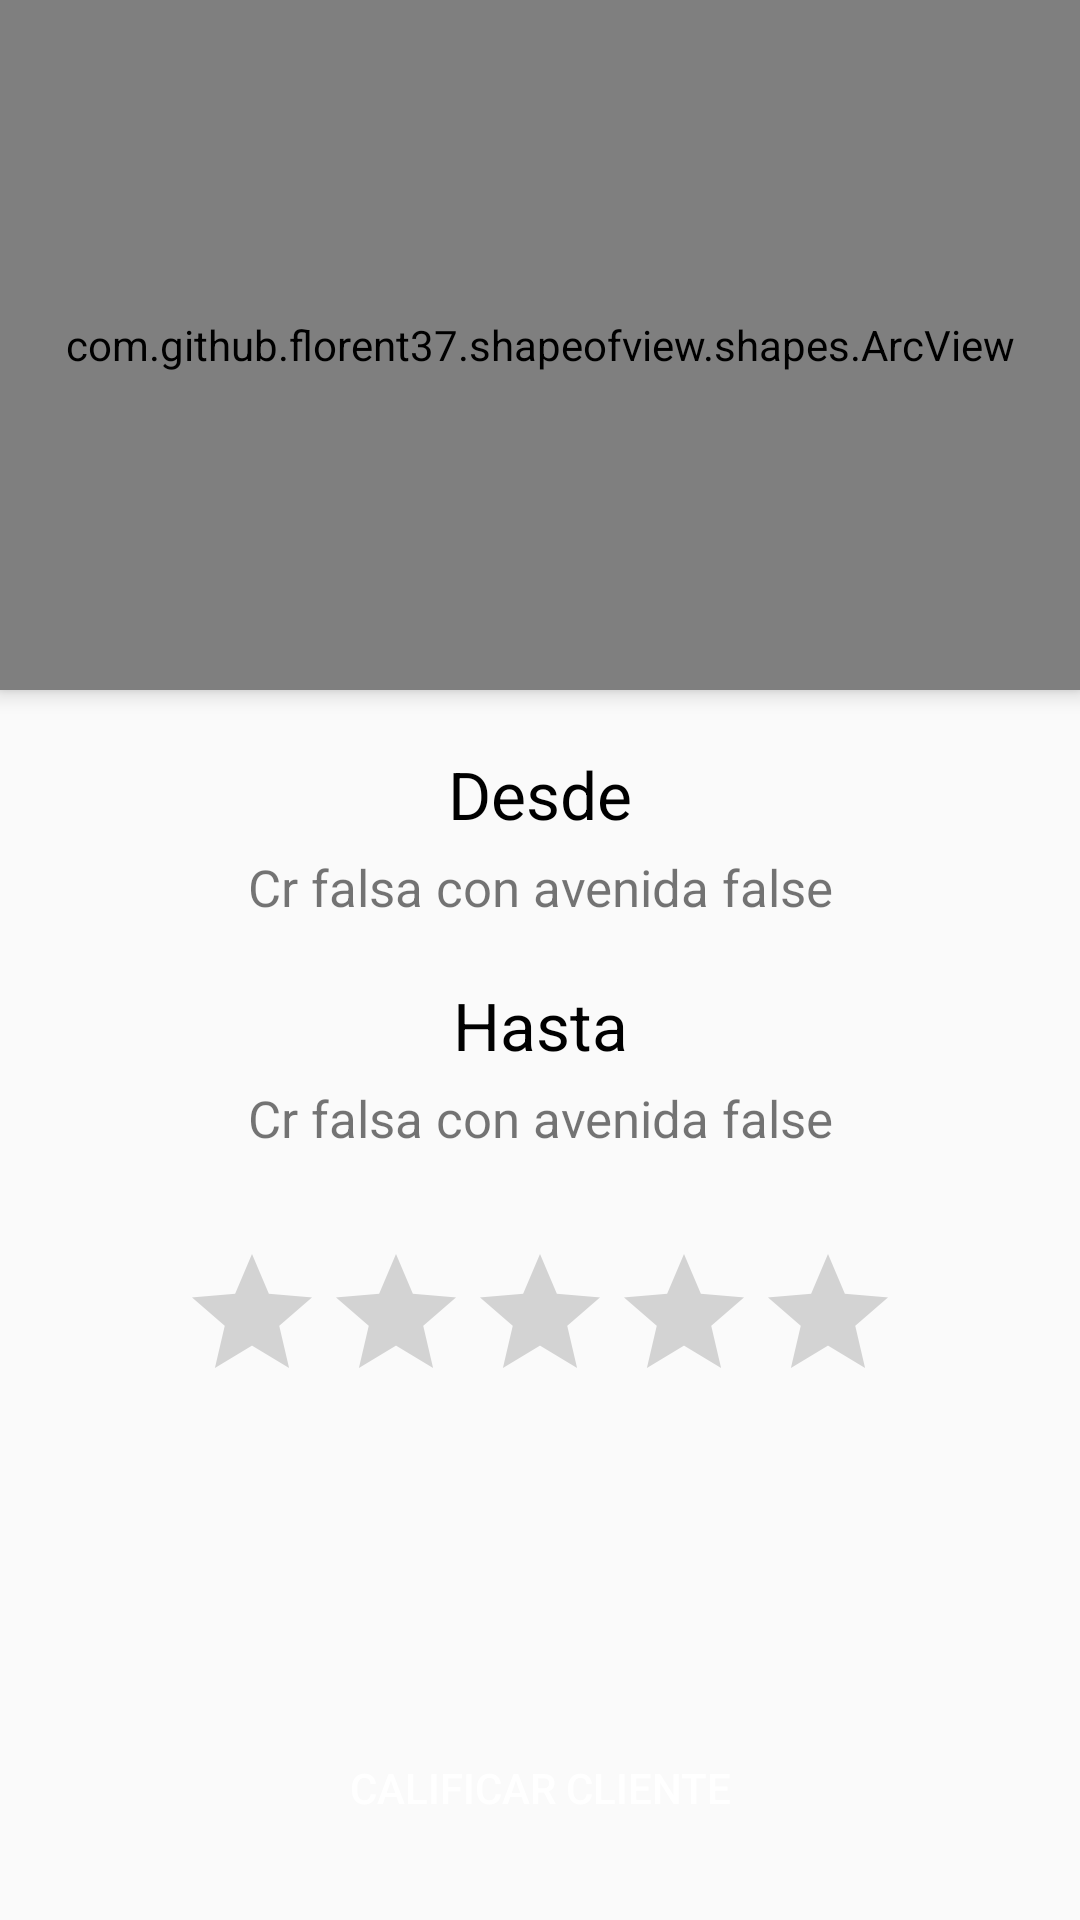

Android layout source for this screen:
<!-- AndroidManifest.xml: application theme AppTheme -->
<!-- res/layout/activity_calification_client.xml -->
<?xml version="1.0" encoding="utf-8"?>
<androidx.coordinatorlayout.widget.CoordinatorLayout xmlns:android="http://schemas.android.com/apk/res/android"
    xmlns:app="http://schemas.android.com/apk/res-auto"
    xmlns:tools="http://schemas.android.com/tools"
    android:layout_width="match_parent"
    android:layout_height="match_parent"
    android:fitsSystemWindows="true"
    tools:context=".activities.driver.CalificationClientActivity">

    <LinearLayout
        android:layout_width="match_parent"
        android:layout_height="match_parent"
        android:orientation="vertical" >

        <com.github.florent37.shapeofview.shapes.ArcView
            android:layout_width="match_parent"
            android:layout_height="230dp"
            android:elevation="4dp"
            app:shape_arc_cropDirection="outside"
            app:shape_arc_height="20dp"
            app:shape_arc_position="bottom"
            >

            <View
                android:layout_width="match_parent"
                android:layout_height="wrap_content"
                android:background="@color/colorPrimaryDark" />

            <TextView
                android:layout_width="match_parent"
                android:layout_height="wrap_content"
                android:text="VIAJE FINALIZADO"
                android:textAlignment="center"
                android:textSize="22sp"
                android:textStyle="bold"
                android:textColor="@color/colorWhite"
                android:layout_marginTop="20dp"/>

            <com.airbnb.lottie.LottieAnimationView
                android:layout_width="170dp"
                android:layout_height="170dp"
                app:lottie_imageAssetsFolder="assets"
                app:lottie_fileName="782-check-mark-success.json"
                app:lottie_autoPlay="true"
                app:lottie_loop="false"
                android:layout_gravity="center"
                android:layout_marginTop="30dp" />

        </com.github.florent37.shapeofview.shapes.ArcView>



        <TextView
            android:layout_width="match_parent"
            android:layout_height="wrap_content"
            android:text="Desde"
            android:textAlignment="center"
            android:textSize="22sp"
            android:textColor="@android:color/black"
            android:layout_marginTop="20dp"/>

        <TextView
            android:id="@+id/textViewOriginCalification"
            android:layout_width="match_parent"
            android:layout_height="wrap_content"
            android:text="Cr falsa con avenida false"
            android:textAlignment="center"
            android:textSize="17sp"
            android:layout_marginTop="5dp"/>

        <TextView
            android:layout_width="match_parent"
            android:layout_height="wrap_content"
            android:text="Hasta"
            android:textAlignment="center"
            android:textSize="22sp"
            android:textColor="@android:color/black"
            android:layout_marginTop="20dp"/>

        <TextView
            android:id="@+id/textViewDestinationCalification"
            android:layout_width="match_parent"
            android:layout_height="wrap_content"
            android:text="Cr falsa con avenida false"
            android:textAlignment="center"
            android:textSize="17sp"
            android:layout_marginTop="5dp"/>

        <RatingBar
            android:id="@+id/ratingbarCalification"
            android:layout_width="wrap_content"
            android:layout_height="wrap_content"
            android:layout_gravity="center"
            android:layout_marginTop="30dp" />

    </LinearLayout>

    <Button
        android:id="@+id/btnCalification"
        android:layout_width="match_parent"
        android:layout_height="wrap_content"
        android:layout_gravity="bottom"
        android:background="@drawable/rounded_button"
        android:text="CALIFICAR CLIENTE"
        android:backgroundTint="@color/colorBlue"
        android:textColor="@color/colorWhite"
        android:layout_margin="20dp" />

</androidx.coordinatorlayout.widget.CoordinatorLayout>
<!-- resources referenced by this layout -->
<resources>
  <color name="colorBlue">#4CADC9</color>
  <color name="colorPrimaryDark">#C1D631</color>
  <color name="colorWhite">#FFFFFF</color>
  <style name="AppTheme" parent="Theme.AppCompat.Light.NoActionBar">
          
          <item name="colorPrimary">@color/primary</item>
          <item name="colorPrimaryDark">@color/colorPrimaryDark</item>
          <item name="colorAccent">@color/colorAccent</item>
  
      </style>
  <color name="primary">#FFFFFF</color>
  <color name="colorAccent">#E040FB</color>
</resources>
